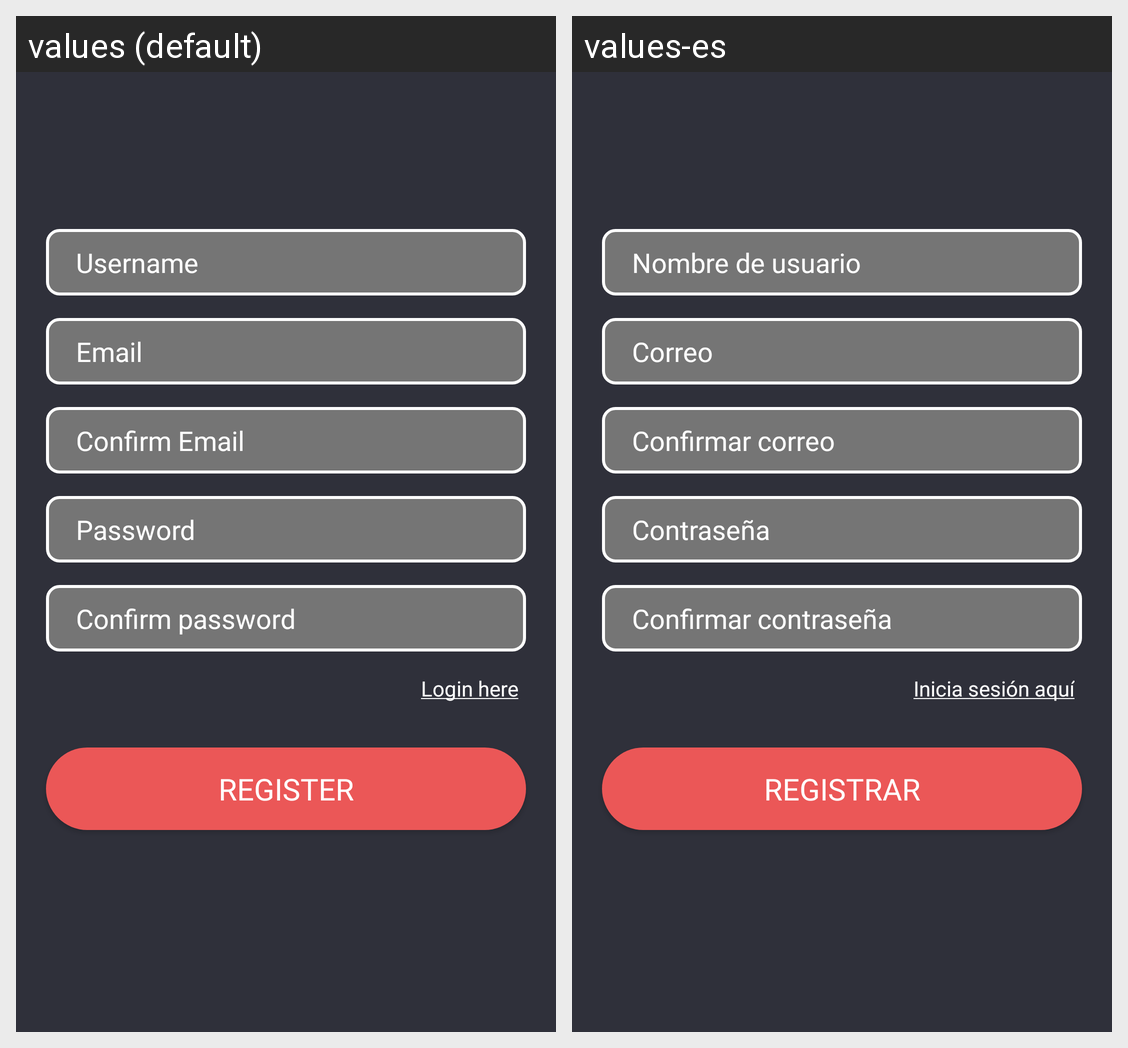

Locale-by-locale string values for the Android screen shown in this grid:
Android screen res/layout/fragment_register.xml rendered under 2 locales, left to right: values (default), values-es. Device: Nexus 5 (rendered at 1080×1920; each locale shown at half size, 540×960, under a caption strip naming it); theme AppTheme.
Strings drawn on this screen, with the default value and each locale's value (text and hints the layout hard-codes, and strings that could not be matched under every locale, appear in the picture but are not listed):

username
  values: Username
  values-es: Nombre de usuario

email
  values: Email
  values-es: Correo

confirm_email
  values: Confirm Email
  values-es: Confirmar correo

password
  values: Password
  values-es: Contraseña

confirm_password
  values: Confirm password
  values-es: Confirmar contraseña

text_subrayadoRegister
  values: Login here
  values-es: Inicia sesión aquí

register
  values: register
  values-es: Registrar
